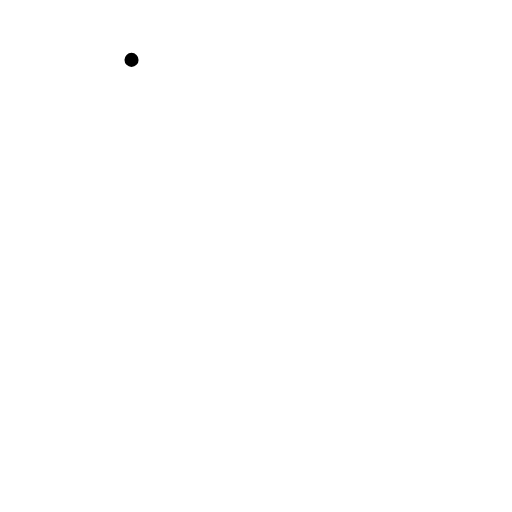
t = 0.00 s
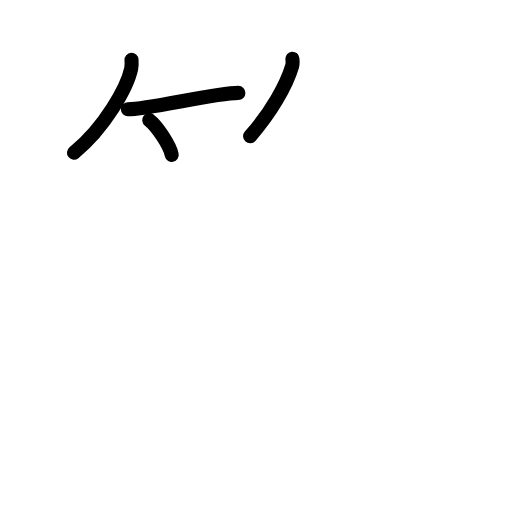
t = 3.88 s
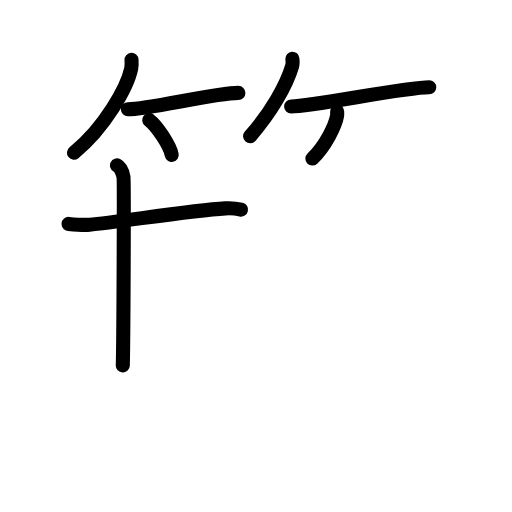
t = 7.63 s
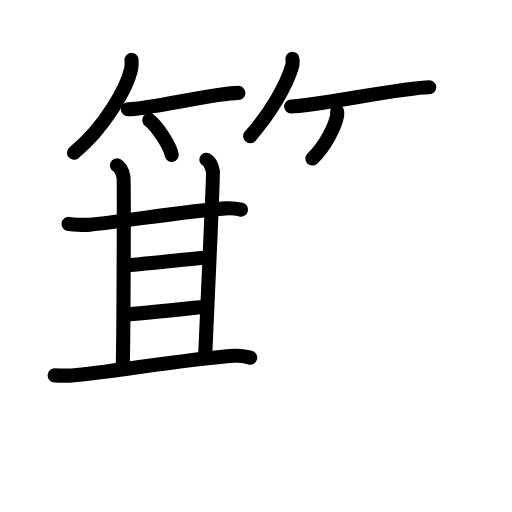
t = 11.42 s
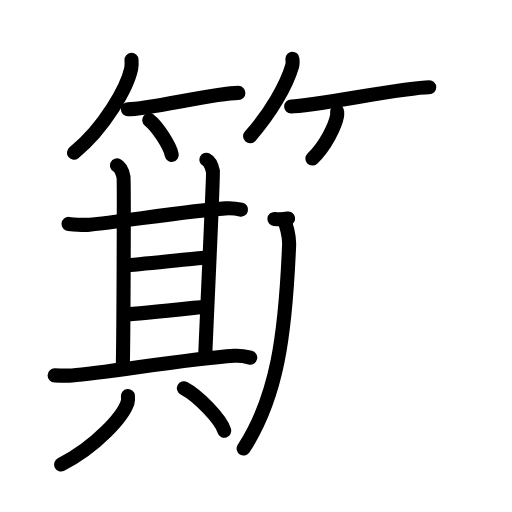
t = 15.25 s
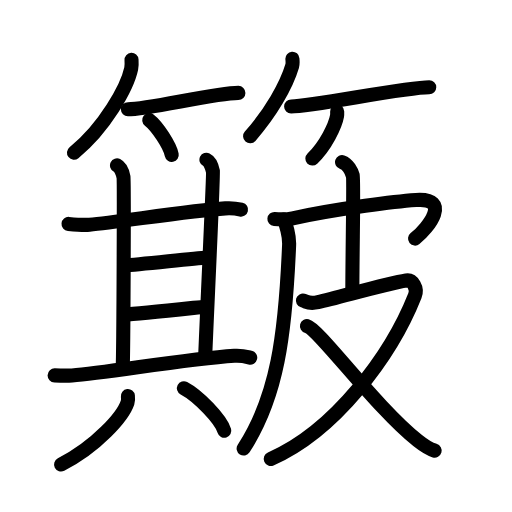
t = 19.00 s

The animated SVG that drew these frames (rendered in a browser with its animation timeline set to each time). Animation: 54 SMIL elements (animate=54); one cycle of 19.00 s.

<?xml version="1.0" encoding="UTF-8"?>
<!--
AniKanjiVG is licensed by CC-BY-SA Paul C. Sommerhoff (https://bitbucket.org/sommerhoff/anikanjivg).
AniKanjiVG uses KanjiVG which is licensed by CC-BY-SA Ulrich Apel (http://kanjivg.tagaini.net).
See also http://creativecommons.org/licenses/by-sa/3.0/
-->
<svg xmlns:kvg='http://kanjivg.tagaini.net' xmlns='http://www.w3.org/2000/svg' width='109' height='109' viewBox='0 0 109 109' style='fill:none;stroke:#000000;stroke-width:3;stroke-linecap:round;stroke-linejoin:round;' id="kvg:kanji_07c38"><g id="kvg:07c38" kvg:element="簸"><g id="kvg:07c38-g1" kvg:element="竹" kvg:variant="true" kvg:position="top" kvg:radical="general"><g id="kvg:07c38-g2" kvg:position="left"><path id="kvg:07c38-s1" kvg:type="㇒" d="M28,12.75c0.03,0.46,0.07,1.2-0.07,1.87c-0.83,3.94-5.63,12.59-12.18,17.88"><animate attributeName="d" begin="0.0s" dur="0.5s" from="M28,12.75C28,12.75,28,12.75,28,12.75" to="M28,12.75c0.03,0.46,0.07,1.2-0.07,1.87" />
<animate attributeName="d" begin="0.5s" dur="0.5s" from="M28,12.75c0.03,0.46,0.07,1.2-0.07,1.87c0,0,0,0,0,0,0" to="M28,12.75c0.03,0.46,0.07,1.2-0.07,1.87c-0.83,3.94-5.63,12.59-12.18,17.88" />
</path>
<path id="kvg:07c38-s2" kvg:type="㇐b" d="M27.23,23.27c4.41,0,18.57-3.49,23.52-3.49"><animate attributeName="d" begin="1.0s" dur="1.0s" from="M27.23,23.27C27.23,23.27,27.23,23.27,27.23,23.27" to="M27.23,23.27c4.41,0,18.57-3.49,23.52-3.49" />
<animate attributeName="d" begin="0s" dur="1.0s" from="M-100,-100" to="M-100,-100" />
</path>
<path id="kvg:07c38-s3" kvg:type="㇔/㇑" d="M31.77,25.58c1.69,1.3,4.37,5.36,4.79,7.38"><animate attributeName="d" begin="2.0s" dur="1.0s" from="M31.77,25.58C31.77,25.58,31.77,25.58,31.77,25.58" to="M31.77,25.58c1.69,1.3,4.37,5.36,4.79,7.38" />
<animate attributeName="d" begin="0s" dur="2.0s" from="M-100,-100" to="M-100,-100" />
</path>
</g>
<g id="kvg:07c38-g3" kvg:position="right"><path id="kvg:07c38-s4" kvg:type="㇒" d="M62.25,12.5c0.03,0.39,0.11,1.01-0.05,1.56c-1.2,4.09-4.53,9.92-8.95,14.94"><animate attributeName="d" begin="3.0s" dur="0.5s" from="M62.25,12.5C62.25,12.5,62.25,12.5,62.25,12.5" to="M62.25,12.5c0.03,0.39,0.11,1.01-0.05,1.56" />
<animate attributeName="d" begin="3.5s" dur="0.5s" from="M62.25,12.5c0.03,0.39,0.11,1.01-0.05,1.56c0,0,0,0,0,0,0" to="M62.25,12.5c0.03,0.39,0.11,1.01-0.05,1.56c-1.2,4.09-4.53,9.92-8.95,14.94" />
<animate attributeName="d" begin="0s" dur="3.0s" from="M-100,-100" to="M-100,-100" />
</path>
<path id="kvg:07c38-s5" kvg:type="㇐b" d="M61.98,22.66c4.73,0,24.08-4.07,29.4-4.07"><animate attributeName="d" begin="4.0s" dur="1.0s" from="M61.98,22.66C61.98,22.66,61.98,22.66,61.98,22.66" to="M61.98,22.66c4.73,0,24.08-4.07,29.4-4.07" />
<animate attributeName="d" begin="0s" dur="4.0s" from="M-100,-100" to="M-100,-100" />
</path>
<path id="kvg:07c38-s6" kvg:type="㇒/㇚" d="M71.78,23.75c0.01,0.24,0.03,0.61-0.03,0.95c-0.36,2-2.42,6.37-5.25,9.05"><animate attributeName="d" begin="5.0s" dur="0.5s" from="M71.78,23.75C71.78,23.75,71.78,23.75,71.78,23.75" to="M71.78,23.75c0.01,0.24,0.03,0.61-0.03,0.95" />
<animate attributeName="d" begin="5.5s" dur="0.5s" from="M71.78,23.75c0.01,0.24,0.03,0.61-0.03,0.95c0,0,0,0,0,0,0" to="M71.78,23.75c0.01,0.24,0.03,0.61-0.03,0.95c-0.36,2-2.42,6.37-5.25,9.05" />
<animate attributeName="d" begin="0s" dur="5.0s" from="M-100,-100" to="M-100,-100" />
</path>
</g>
</g>
<g id="kvg:07c38-g4" kvg:position="bottom"><g id="kvg:07c38-g5" kvg:element="其" kvg:position="left"><g id="kvg:07c38-g6" kvg:position="top"><g id="kvg:07c38-g7" kvg:element="甘"><g id="kvg:07c38-g8" kvg:element="廿" kvg:part="1"><g id="kvg:07c38-g9" kvg:element="十"><path id="kvg:07c38-s7" kvg:type="㇐" d="M14.59,47.67c1.41,0.13,3.78,0.23,4.45,0.17c6.11-0.54,21.43-3.03,28.94-3.48c1.11-0.07,2.77,0.13,3.33,0.26"><animate attributeName="d" begin="6.0s" dur="0.3333333333333333s" from="M14.59,47.67C14.59,47.67,14.59,47.67,14.59,47.67" to="M14.59,47.67c1.41,0.13,3.78,0.23,4.45,0.17" />
<animate attributeName="d" begin="6.333333333333333s" dur="0.3333333333333333s" from="M14.59,47.67c1.41,0.13,3.78,0.23,4.45,0.17c0,0,0,0,0,0,0" to="M14.59,47.67c1.41,0.13,3.78,0.23,4.45,0.17c6.11-0.54,21.43-3.03,28.94-3.48" />
<animate attributeName="d" begin="6.666666666666667s" dur="0.3333333333333333s" from="M14.59,47.67c1.41,0.13,3.78,0.23,4.45,0.17c6.11-0.54,21.43-3.03,28.94-3.48c0,0,0,0,0,0,0" to="M14.59,47.67c1.41,0.13,3.78,0.23,4.45,0.17c6.11-0.54,21.43-3.03,28.94-3.48c1.11-0.07,2.77,0.13,3.33,0.26" />
<animate attributeName="d" begin="0s" dur="6.0s" from="M-100,-100" to="M-100,-100" />
</path>
<path id="kvg:07c38-s8" kvg:type="㇑a" d="M24.91,35.21c0.77,0.38,1.23,1.71,1.38,2.47c0.15,0.76,0,35.37-0.15,40.12"><animate attributeName="d" begin="7.0s" dur="0.5s" from="M24.91,35.21C24.91,35.21,24.91,35.21,24.91,35.21" to="M24.91,35.21c0.77,0.38,1.23,1.71,1.38,2.47" />
<animate attributeName="d" begin="7.5s" dur="0.5s" from="M24.91,35.21c0.77,0.38,1.23,1.71,1.38,2.47c0,0,0,0,0,0,0" to="M24.91,35.21c0.77,0.38,1.23,1.71,1.38,2.47c0.15,0.76,0,35.37-0.15,40.12" />
<animate attributeName="d" begin="0s" dur="7.0s" from="M-100,-100" to="M-100,-100" />
</path>
</g>
<path id="kvg:07c38-s9" kvg:type="㇑a" d="M43.95,34c0.77,0.38,1.23,1.71,1.38,2.47c0.15,0.76-1.5,34.86-1.65,39.61"><animate attributeName="d" begin="8.0s" dur="0.5s" from="M43.95,34C43.95,34,43.95,34,43.95,34" to="M43.95,34c0.77,0.38,1.23,1.71,1.38,2.47" />
<animate attributeName="d" begin="8.5s" dur="0.5s" from="M43.95,34c0.77,0.38,1.23,1.71,1.38,2.47c0,0,0,0,0,0,0" to="M43.95,34c0.77,0.38,1.23,1.71,1.38,2.47c0.15,0.76-1.5,34.86-1.65,39.61" />
<animate attributeName="d" begin="0s" dur="8.0s" from="M-100,-100" to="M-100,-100" />
</path>
</g>
<path id="kvg:07c38-s10" kvg:type="㇐a" d="M26.59,56.53c2.82-0.19,14.69-1.5,17.34-1.69"><animate attributeName="d" begin="9.0s" dur="1.0s" from="M26.59,56.53C26.59,56.53,26.59,56.53,26.59,56.53" to="M26.59,56.53c2.82-0.19,14.69-1.5,17.34-1.69" />
<animate attributeName="d" begin="0s" dur="9.0s" from="M-100,-100" to="M-100,-100" />
</path>
<g id="kvg:07c38-g10" kvg:element="廿" kvg:part="2"><path id="kvg:07c38-s11" kvg:type="㇐a" d="M26.41,66.97c3.18-0.19,13.63-1.31,17.34-1.69"><animate attributeName="d" begin="10.0s" dur="1.0s" from="M26.41,66.97C26.41,66.97,26.41,66.97,26.41,66.97" to="M26.41,66.97c3.18-0.19,13.63-1.31,17.34-1.69" />
<animate attributeName="d" begin="0s" dur="10.0s" from="M-100,-100" to="M-100,-100" />
</path>
</g>
</g>
<path id="kvg:07c38-s12" kvg:type="㇐" d="M11.63,79.92c1.37,0.05,2.73,0.08,3.7,0c7.42-0.55,23.92-3.44,34.56-4.17c1.6-0.11,2.57,0.19,3.38,0.39"><animate attributeName="d" begin="11.0s" dur="0.3333333333333333s" from="M11.63,79.92C11.63,79.92,11.63,79.92,11.63,79.92" to="M11.63,79.92c1.37,0.05,2.73,0.08,3.7,0" />
<animate attributeName="d" begin="11.333333333333334s" dur="0.3333333333333333s" from="M11.63,79.92c1.37,0.05,2.73,0.08,3.7,0c0,0,0,0,0,0,0" to="M11.63,79.92c1.37,0.05,2.73,0.08,3.7,0c7.42-0.55,23.92-3.44,34.56-4.17" />
<animate attributeName="d" begin="11.666666666666666s" dur="0.3333333333333333s" from="M11.63,79.92c1.37,0.05,2.73,0.08,3.7,0c7.42-0.55,23.92-3.44,34.56-4.17c0,0,0,0,0,0,0" to="M11.63,79.92c1.37,0.05,2.73,0.08,3.7,0c7.42-0.55,23.92-3.44,34.56-4.17c1.6-0.11,2.57,0.19,3.38,0.39" />
<animate attributeName="d" begin="0s" dur="11.0s" from="M-100,-100" to="M-100,-100" />
</path>
</g>
<g id="kvg:07c38-g11" kvg:element="八" kvg:position="bottom"><path id="kvg:07c38-s13" kvg:type="㇒" d="M27.23,84.33c0.04,0.34,0.08,0.89-0.08,1.38C26.18,88.62,20.61,95,13,98.9"><animate attributeName="d" begin="12.0s" dur="0.5s" from="M27.23,84.33C27.23,84.33,27.23,84.33,27.23,84.33" to="M27.23,84.33c0.04,0.34,0.08,0.89-0.08,1.38" />
<animate attributeName="d" begin="12.5s" dur="0.5s" from="M27.23,84.33c0.04,0.34,0.08,0.89-0.08,1.38c0,0,0,0,0,0,0" to="M27.23,84.33c0.04,0.34,0.08,0.89-0.08,1.38C26.18,88.62,20.61,95,13,98.9" />
<animate attributeName="d" begin="0s" dur="12.0s" from="M-100,-100" to="M-100,-100" />
</path>
<path id="kvg:07c38-s14" kvg:type="㇔/㇏" d="M39.15,82.66c3.04,1.6,7.84,6.56,8.6,9.04"><animate attributeName="d" begin="13.0s" dur="1.0s" from="M39.15,82.66C39.15,82.66,39.15,82.66,39.15,82.66" to="M39.15,82.66c3.04,1.6,7.84,6.56,8.6,9.04" />
<animate attributeName="d" begin="0s" dur="13.0s" from="M-100,-100" to="M-100,-100" />
</path>
</g>
</g>
<g id="kvg:07c38-g12" kvg:element="皮" kvg:position="right"><path id="kvg:07c38-s15" kvg:type="㇒" d="M60.4,46.72c0.47,0.93,1.23,3.47,1.15,5.41C60.75,71.5,59,84.5,51.87,95.48"><animate attributeName="d" begin="14.0s" dur="0.5s" from="M60.4,46.72C60.4,46.72,60.4,46.72,60.4,46.72" to="M60.4,46.72c0.47,0.93,1.23,3.47,1.15,5.41" />
<animate attributeName="d" begin="14.5s" dur="0.5s" from="M60.4,46.72c0.47,0.93,1.23,3.47,1.15,5.41c0,0,0,0,0,0,0" to="M60.4,46.72c0.47,0.93,1.23,3.47,1.15,5.41C60.75,71.5,59,84.5,51.87,95.48" />
<animate attributeName="d" begin="0s" dur="14.0s" from="M-100,-100" to="M-100,-100" />
</path>
<path id="kvg:07c38-s16" kvg:type="㇖b" d="M58.42,46.62c1.58,0.13,2.91,0.06,3.88-0.15c10.15-2.19,22.3-3.62,26.25-3.89c7.64-0.52,2.7,5.91-0.19,8.22"><animate attributeName="d" begin="15.0s" dur="0.3333333333333333s" from="M58.42,46.62C58.42,46.62,58.42,46.62,58.42,46.62" to="M58.42,46.62c1.58,0.13,2.91,0.06,3.88-0.15" />
<animate attributeName="d" begin="15.333333333333334s" dur="0.3333333333333333s" from="M58.42,46.62c1.58,0.13,2.91,0.06,3.88-0.15c0,0,0,0,0,0,0" to="M58.42,46.62c1.58,0.13,2.91,0.06,3.88-0.15c10.15-2.19,22.3-3.62,26.25-3.89" />
<animate attributeName="d" begin="15.666666666666666s" dur="0.3333333333333333s" from="M58.42,46.62c1.58,0.13,2.91,0.06,3.88-0.15c10.15-2.19,22.3-3.62,26.25-3.89c0,0,0,0,0,0,0" to="M58.42,46.62c1.58,0.13,2.91,0.06,3.88-0.15c10.15-2.19,22.3-3.62,26.25-3.89c7.64-0.52,2.7,5.91-0.19,8.22" />
<animate attributeName="d" begin="0s" dur="15.0s" from="M-100,-100" to="M-100,-100" />
</path>
<path id="kvg:07c38-s17" kvg:type="㇑a" d="M72.82,34.5c1.27,0.44,2.02,1.99,2.28,2.88s-0.09,15.88-0.09,24.96"><animate attributeName="d" begin="16.0s" dur="1.0s" from="M72.82,34.5C72.82,34.5,72.82,34.5,72.82,34.5" to="M72.82,34.5c1.27,0.44,2.02,1.99,2.28,2.88s-0.09,15.88-0.09,24.96" />
<animate attributeName="d" begin="0s" dur="16.0s" from="M-100,-100" to="M-100,-100" />
</path>
<path id="kvg:07c38-s18" kvg:type="㇇" d="M64.49,63.99c0.99,0.29,1.21,0.77,3.2,0.34c4.24-0.93,14.56-3.93,18.78-4.61c1.41-0.23,2.46,1.69,1.86,3.2C83.25,75.75,71.25,91.75,57.64,97.7"><animate attributeName="d" begin="17.0s" dur="0.25s" from="M64.49,63.99C64.49,63.99,64.49,63.99,64.49,63.99" to="M64.49,63.99c0.99,0.29,1.21,0.77,3.2,0.34" />
<animate attributeName="d" begin="17.25s" dur="0.25s" from="M64.49,63.99c0.99,0.29,1.21,0.77,3.2,0.34c0,0,0,0,0,0,0" to="M64.49,63.99c0.99,0.29,1.21,0.77,3.2,0.34c4.24-0.93,14.56-3.93,18.78-4.61" />
<animate attributeName="d" begin="17.5s" dur="0.25s" from="M64.49,63.99c0.99,0.29,1.21,0.77,3.2,0.34c4.24-0.93,14.56-3.93,18.78-4.61c0,0,0,0,0,0,0" to="M64.49,63.99c0.99,0.29,1.21,0.77,3.2,0.34c4.24-0.93,14.56-3.93,18.78-4.61c1.41-0.23,2.46,1.69,1.86,3.2" />
<animate attributeName="d" begin="17.75s" dur="0.25s" from="M64.49,63.99c0.99,0.29,1.21,0.77,3.2,0.34c4.24-0.93,14.56-3.93,18.78-4.61c1.41-0.23,2.46,1.69,1.86,3.2c0,0,0,0,0,0,0" to="M64.49,63.99c0.99,0.29,1.21,0.77,3.2,0.34c4.24-0.93,14.56-3.93,18.78-4.61c1.41-0.23,2.46,1.69,1.86,3.2C83.25,75.75,71.25,91.75,57.64,97.7" />
<animate attributeName="d" begin="0s" dur="17.0s" from="M-100,-100" to="M-100,-100" />
</path>
<path id="kvg:07c38-s19" kvg:type="㇏" d="M65.35,69.42c2.51,0.63,14.8,17.46,23.56,24.36c1.36,1.08,2.36,1.79,3.62,2.15"><animate attributeName="d" begin="18.0s" dur="0.5s" from="M65.35,69.42C65.35,69.42,65.35,69.42,65.35,69.42" to="M65.35,69.42c2.51,0.63,14.8,17.46,23.56,24.36" />
<animate attributeName="d" begin="18.5s" dur="0.5s" from="M65.35,69.42c2.51,0.63,14.8,17.46,23.56,24.36c0,0,0,0,0,0,0" to="M65.35,69.42c2.51,0.63,14.8,17.46,23.56,24.36c1.36,1.08,2.36,1.79,3.62,2.15" />
<animate attributeName="d" begin="0s" dur="18.0s" from="M-100,-100" to="M-100,-100" />
</path>
</g>
</g>
</g>
</svg>
